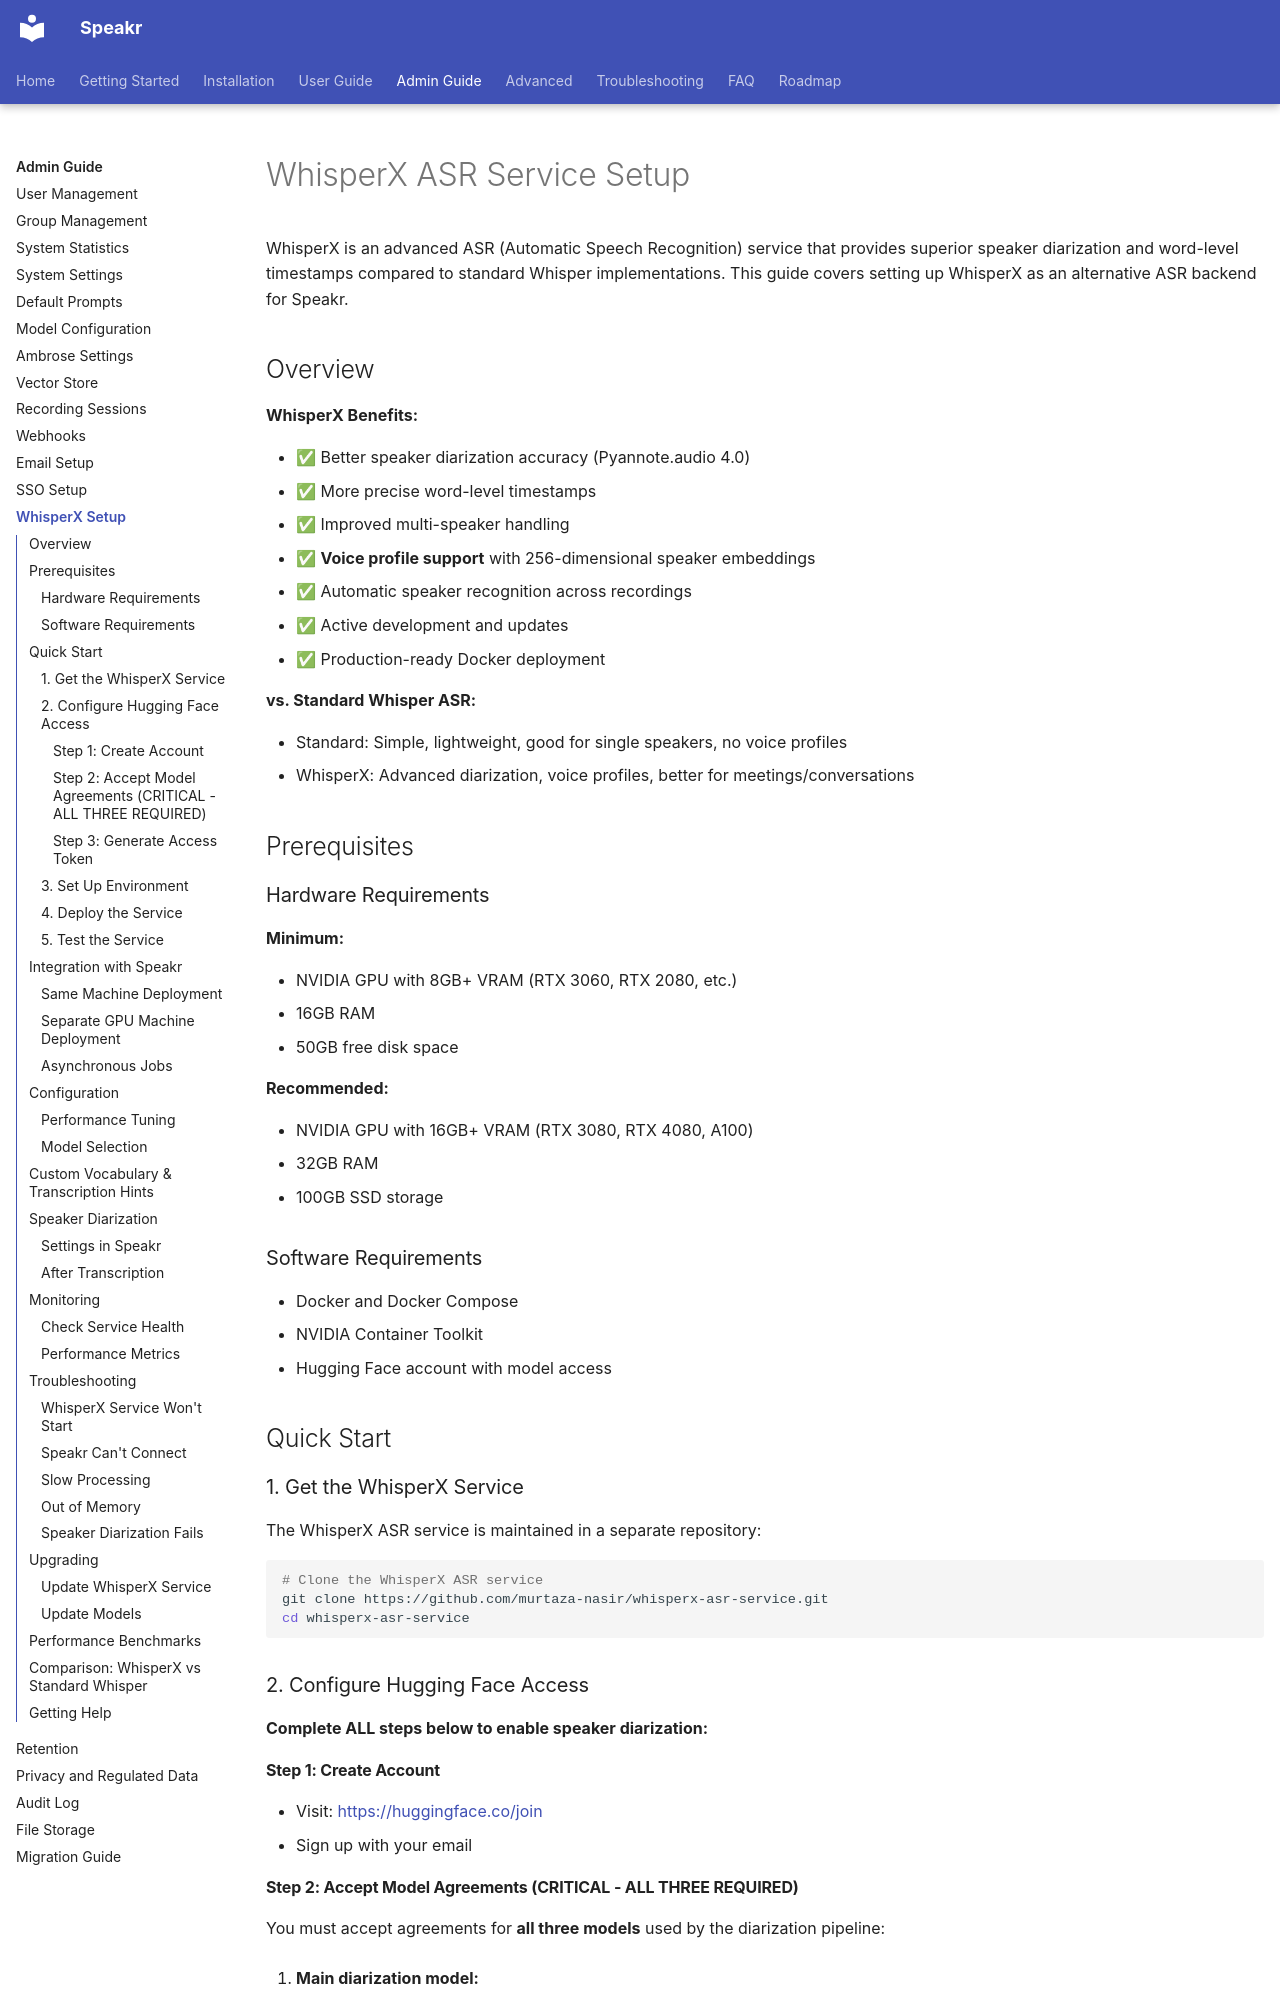

repository: murtaza-nasir/speakr · page: admin-guide/whisperx-setup/index.html · generator: mkdocs

---
layout: default
title: WhisperX ASR Setup
parent: Admin Guide
nav_order: 8
---

# WhisperX ASR Service Setup

WhisperX is an advanced ASR (Automatic Speech Recognition) service that provides superior speaker diarization and word-level timestamps compared to standard Whisper implementations. This guide covers setting up WhisperX as an alternative ASR backend for Speakr.

## Overview

**WhisperX Benefits:**

- ✅ Better speaker diarization accuracy (Pyannote.audio 4.0)
- ✅ More precise word-level timestamps
- ✅ Improved multi-speaker handling
- ✅ **Voice profile support** with 256-dimensional speaker embeddings
- ✅ Automatic speaker recognition across recordings
- ✅ Active development and updates
- ✅ Production-ready Docker deployment

**vs. Standard Whisper ASR:**

- Standard: Simple, lightweight, good for single speakers, no voice profiles
- WhisperX: Advanced diarization, voice profiles, better for meetings/conversations

## Prerequisites

### Hardware Requirements

**Minimum:**

- NVIDIA GPU with 8GB+ VRAM (RTX 3060, RTX 2080, etc.)
- 16GB RAM
- 50GB free disk space

**Recommended:**

- NVIDIA GPU with 16GB+ VRAM (RTX 3080, RTX 4080, A100)
- 32GB RAM
- 100GB SSD storage

### Software Requirements

- Docker and Docker Compose
- NVIDIA Container Toolkit
- Hugging Face account with model access

## Quick Start

### 1. Get the WhisperX Service

The WhisperX ASR service is maintained in a separate repository:

```bash
# Clone the WhisperX ASR service
git clone https://github.com/murtaza-nasir/whisperx-asr-service.git
cd whisperx-asr-service
```

### 2. Configure Hugging Face Access

**Complete ALL steps below to enable speaker diarization:**

#### Step 1: Create Account
- Visit: [https://huggingface.co/join](https://huggingface.co/join)
- Sign up with your email
